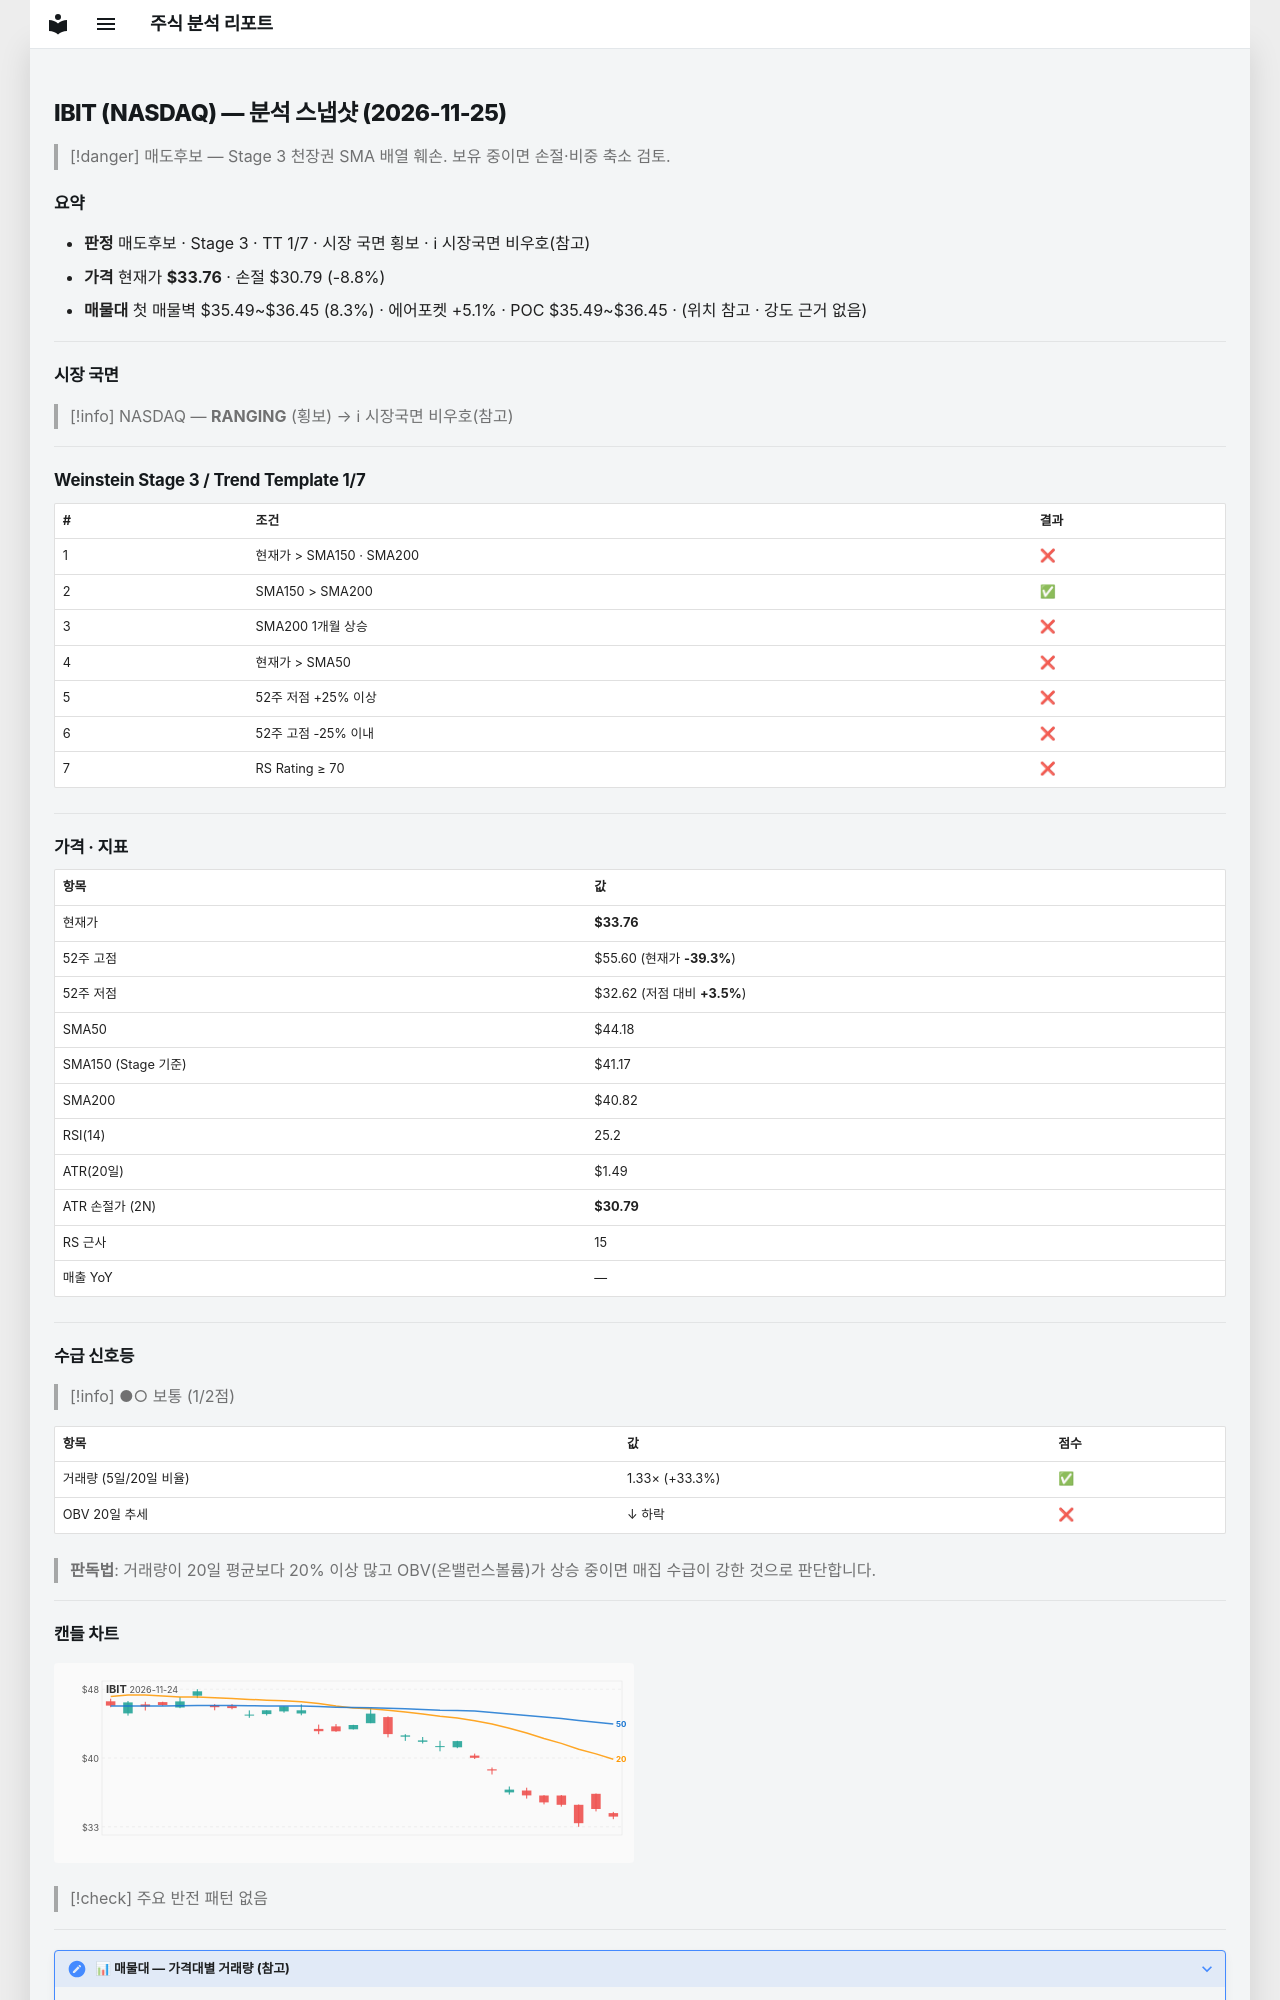

repository: soloandco/stock-reports · page: snapshots/IBIT-2026-11-25/index.html · generator: mkdocs

---
type: analysis-snapshot
title: IBIT 분석 스냅샷
ticker: IBIT
market: NASDAQ
created: 2026-11-25
updated: 2026-11-25
bar-date: 2026-11-24
verdict: 매도후보
real-rr: 5.25
sma50-gap-pct: -23.6
weekly-position: 저항대아래
weekly-overhead-price: 49.39
weekly-overhead-pct: 46.3
stage: 3
trend-template-score: 1
tt-max: 7
ma-set: sma-50-150-200
price: 33.7599983215332
stop-price: 30.785329670149192
market-regime: RANGING
supply-demand-score: 1/2
supply-demand-label: 보통
status: tracking
tags:
  - stock-agent
  - watchlist
  - IBIT
  - analysis
related:
  - "[[analysis-template]]"
---

# IBIT (NASDAQ) — 분석 스냅샷 (2026-11-25)

> [!danger] 매도후보 — Stage 3 천장권
> SMA 배열 훼손. 보유 중이면 손절·비중 축소 검토.

## 요약

- **판정** 매도후보 · Stage 3 · TT 1/7 · 시장 국면 횡보 · ℹ 시장국면 비우호(참고)
- **가격** 현재가 **$33.76** · 손절 $30.79 (-8.8%)
- **매물대** 첫 매물벽 $35.49~$36.45 (8.3%) · 에어포켓 +5.1% · POC $35.49~$36.45 · (위치 참고 · 강도 근거 없음)

---

## 시장 국면

> [!info] NASDAQ — **RANGING** (횡보) → ℹ 시장국면 비우호(참고)

---

## Weinstein Stage 3 / Trend Template 1/7

| # | 조건 | 결과 |
|---|------|------|
| 1 | 현재가 > SMA150 · SMA200 | ❌ |
| 2 | SMA150 > SMA200 | ✅ |
| 3 | SMA200 1개월 상승 | ❌ |
| 4 | 현재가 > SMA50 | ❌ |
| 5 | 52주 저점 +25% 이상 | ❌ |
| 6 | 52주 고점 -25% 이내 | ❌ |
| 7 | RS Rating ≥ 70 | ❌ |

---

## 가격 · 지표

| 항목 | 값 |
|------|---|
| 현재가 | **$33.76** |
| 52주 고점 | $55.60 (현재가 **-39.3%**) |
| 52주 저점 | $32.62 (저점 대비 **+3.5%**) |
| SMA50 | $44.18 |
| SMA150 (Stage 기준) | $41.17 |
| SMA200 | $40.82 |
| RSI(14) | 25.2 |
| ATR(20일) | $1.49 |
| ATR 손절가 (2N) | **$30.79** |
| RS 근사 | 15 |
| 매출 YoY | — |

---
## 수급 신호등

> [!info] ●○ 보통 (1/2점)

| 항목 | 값 | 점수 |
|------|------|------|
| 거래량 (5일/20일 비율) | 1.33× (+33.3%) | ✅ |
| OBV 20일 추세 | ↓ 하락 | ❌ |

> **판독법**: 거래량이 20일 평균보다 20% 이상 많고 OBV(온밸런스볼륨)가 상승 중이면 매집 수급이 강한 것으로 판단합니다.

---
